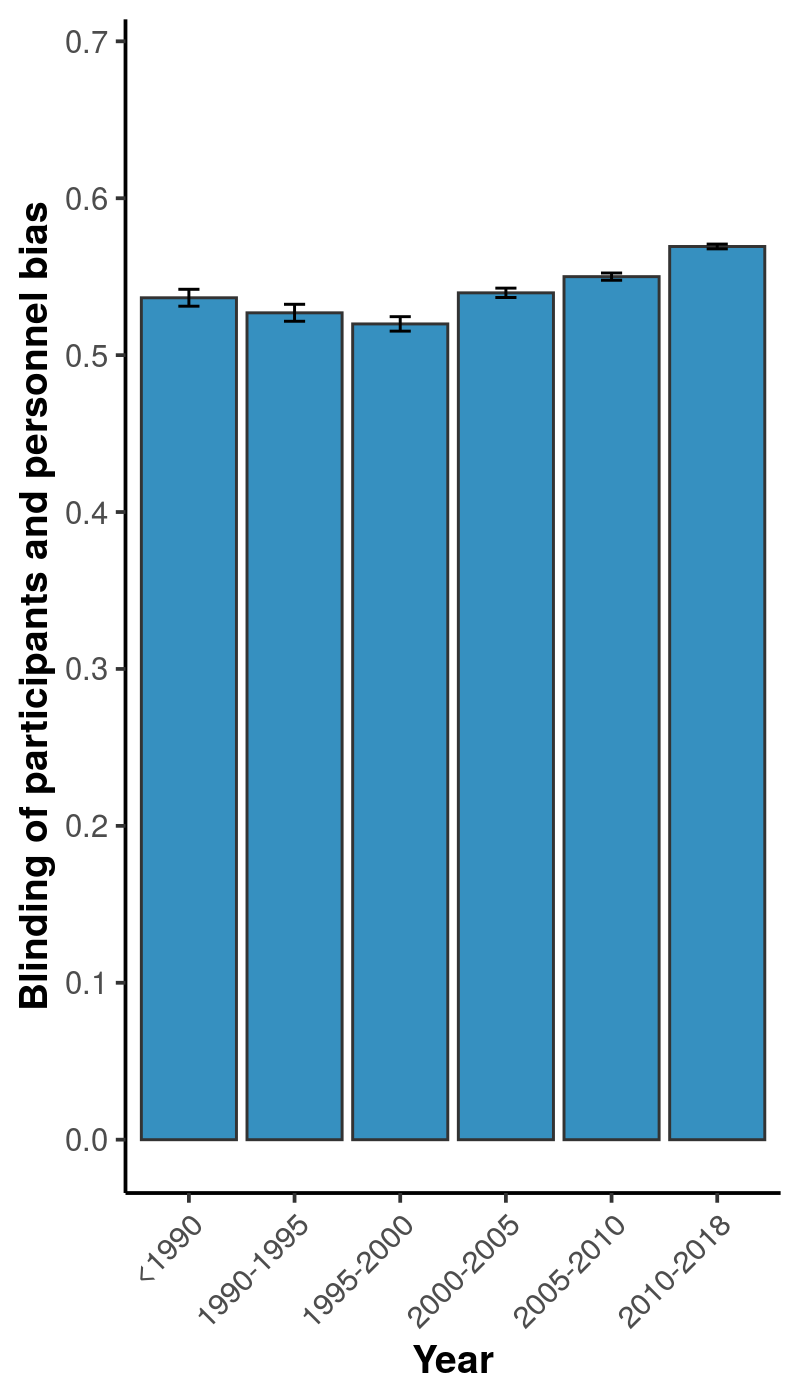

The file beside this chart, header and first rows:
, x, mean, lower, upper
1, <1990, 0.5366, 0.5312, 0.542
2, 1990-1995, 0.527, 0.5216, 0.5324
3, 1995-2000, 0.5199, 0.5153, 0.5245
4, 2000-2005, 0.5397, 0.5367, 0.5427
5, 2005-2010, 0.55, 0.5477, 0.5523
6, 2010-2018, 0.5692, 0.5677, 0.5708
